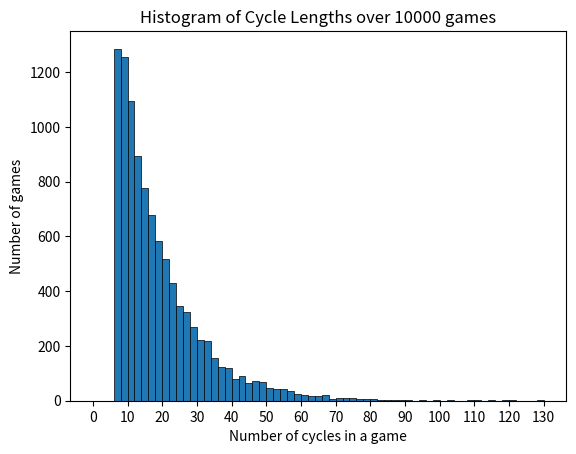

Source code (Python):
# Basic script to simulate problem #9 for miniproject 1 in ISYE6644 - Simulation class
# Written by: Spencer Vore & Jessica Warr

import random
import sys
import math
import matplotlib.pyplot as plt
import statistics

# Function to take the next turn
def take_turn(player, verbose):

    if verbose: print(f"PLAYER {player} IS NOW TAKING THEIR TURN.")
    dice_roll = random.randint(1,6)
    if verbose: print(f"\tRolled value of dice is {dice_roll}.")


    # Possibilities for dice rolls
    if dice_roll == 1:
        if verbose: print(f"\tNothing happens during player's turn.")
        pass

    if dice_roll == 2:
        if verbose: print(f"\tPlayer takes all {GameState['pot']} coins in the pot.")
        GameState[player] += GameState['pot']
        GameState['pot'] = 0

    if dice_roll == 3:
        coins_to_take = int(math.floor(GameState['pot'] / 2))
        if verbose: print(f"\tPlayer takes half of the coins (i.e. {coins_to_take}) from the pot.")
        GameState[player] += coins_to_take
        GameState['pot'] -= coins_to_take

    if dice_roll >= 4:
        if verbose: print(f"\tPlayer must put one coin into the pot.")

        # Check if current player has lost the game
        if GameState[player] == 0:
            if verbose:
                print("\n\nEND OF GAME")
                print(f"Player {player} has no coins to put into the pot. They lose. :)")
                print(f"Game ended on cycle number {GameState['cycle_number']}")
                print(f"Final game state is {GameState}.\n\n")
            GameState['game_over'] = True
            return GameState['cycle_number']

        # If player didn't lose, update game state
        GameState[player] -= 1
        GameState['pot'] += 1


    # Validation - check that no coins were lost in the code or fell under the game table
    # NO CHEATING
    assert total_coins == GameState['A'] + GameState['B'] + GameState['pot']

    # Print info about what the dice roll made happen
    if verbose: print(f"\tPlayer {player} now has {GameState[player]} coins "
          f"and the pot now has {GameState['pot']} coins.")

    return

# This is the top level part of the script that runs the simulation
# and calls all the helper functions
def play_game(verbose):

    if verbose: print("\nSTARTING GAME SIMULATION")


    # Define initial game state - number of coins in each category
    global GameState
    GameState = {'A': 4, 'B': 4, 'pot': 2, 'cycle_number': 1, 'game_over': False}

    # Calculate total coins in the system for validation
    global total_coins
    total_coins = GameState['A'] + GameState['B'] + GameState['pot']

    # Start taking turns, and never stop until loss condition in take_turn function is reached!
    while GameState['game_over'] == False:
        if verbose: print(f"\nCYCLE NUMBER: {GameState['cycle_number']}")
        if verbose: print(f"\nCurrent Game State is {GameState}\n")
        take_turn('A', verbose)
        if verbose: print(f"\nCurrent Game State is {GameState}\n")
        take_turn('B', verbose)

        # Update turn number
        GameState['cycle_number'] += 1

#This will repeat the simulation a specified number of times
def repeat_game(verbose):

    #Set number of times to repeat the game
    n = 10000

    #List of cycles per game
    cycles = []

    #Loop to play the game
    for i in range(n):
        play_game(verbose=verbose)
        cycles.append(GameState['cycle_number'])
        if verbose: print(cycles)

    # Find the average of the cycle lengths
    avg_num_cycles = round(sum(cycles)/len(cycles),2)
    print(f"\n{n} games were played in this simulation")
    print(f"The mean number of cycles is {avg_num_cycles}")
    print(f"The median number of cycles is {statistics.median(cycles)}")
    print(f"The mode of the number of cycles is {statistics.mode(cycles)}")
    print(f"The standard deviation of the number of cycles is {round(statistics.stdev(cycles), 2)}")
    #Just for an idea of the size of the histogram, here's the min and max
    min_cycles = min(cycles)
    print(f"The min number of cycles is {min_cycles}")
    max_cycles = max(cycles)
    print(f"The max number of cycles is {max_cycles}\n")
    print(f"Justin Bieber rocks! =P")

    #Plot a histogram of the cycle lengths
    x_tick_spacing = 10
    binwidth = 2
    _ = plt.hist(cycles, bins=range(0, max(cycles) + binwidth, binwidth),
        edgecolor='black', linewidth=0.5)
    plt.title(f"Histogram of Cycle Lengths over {n} games")
    plt.xticks(range(0, max(cycles)+1, x_tick_spacing))
    plt.xlabel("Number of cycles in a game")
    plt.ylabel("Number of games")

    plt.show()

# This is a pretty standard piece of boilerplate python.
# It only runs the program if this script is executed
# as the main program (vs something else)
if __name__ == "__main__":

    # Check if arguments were passed in. If arg, then use first arg as seed.
    # Otherwise, if no argument use system time as seed which is the default for random lib
    if len(sys.argv) <= 1:
        print(f"No user seed provided, so using default seed (i.e. system time)")
        random.seed()
    else:
        # import seed from command line tool
        seed = sys.argv[1]
        print(f"Seed passed into function is {seed}")

        # Set seed
        random.seed(seed)

    # Play the game
    #play_game()

    # Repeat game
    repeat_game(verbose=False)
